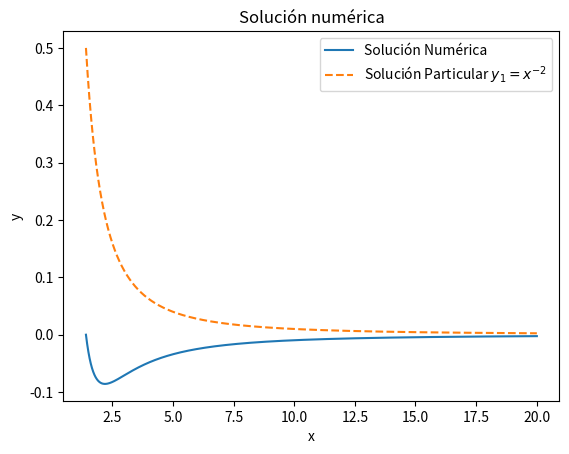

Python code for this plot:
# -*- coding: utf-8 -*-
"""
Created on Sat Feb 10 14:13:58 2024

@author: Samuel Garcia & Hugo Perlaza
"""

# Aquí adapto el código de RungeKutta de la clase.

import numpy as np
import matplotlib.pyplot as plt

def Ecuacion(x, y):
    return (x**4 * y**2 - 2 * x**2 * y - 1) / x**3

def Integrador(f, x0, y0, h, xf):
    x = np.arange(x0, xf + h, h)
    y = np.zeros_like(x)
    y[0] = y0

    for i in range(1, len(x)):
        k1 = h * f(x[i-1], y[i-1])
        k2 = h * f(x[i-1] + h/2, y[i-1] + k1/2)
        k3 = h * f(x[i-1] + h/2, y[i-1] + k2/2)
        k4 = h * f(x[i-1] + h, y[i-1] + k3)

        y[i] = y[i-1] + (k1 + 2*k2 + 2*k3 + k4) / 6

    return x, y

# Condiciones inciales
x0 = np.sqrt(2)
y0 = 0
h = 0.01
x_end = 20

# Solución numérica
x, y = Integrador(Ecuacion, x0, y0, h, x_end)


plt.plot(x, y, label='Solución Numérica')
plt.plot(x, x**(-2), label='Solución Particular $y_1=x^{-2}$', linestyle='dashed')
plt.xlabel('x')
plt.ylabel('y')
plt.title('Solución numérica')
plt.legend()
plt.show()
